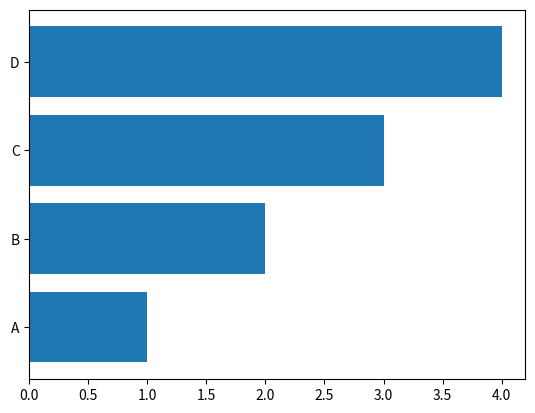

Write Python code to recreate this figure.
import matplotlib.pyplot as plt
import numpy as  np

x = ["A", "B", "C", "D"];
y = [1, 2, 3, 4];

plt.barh(x, y);
